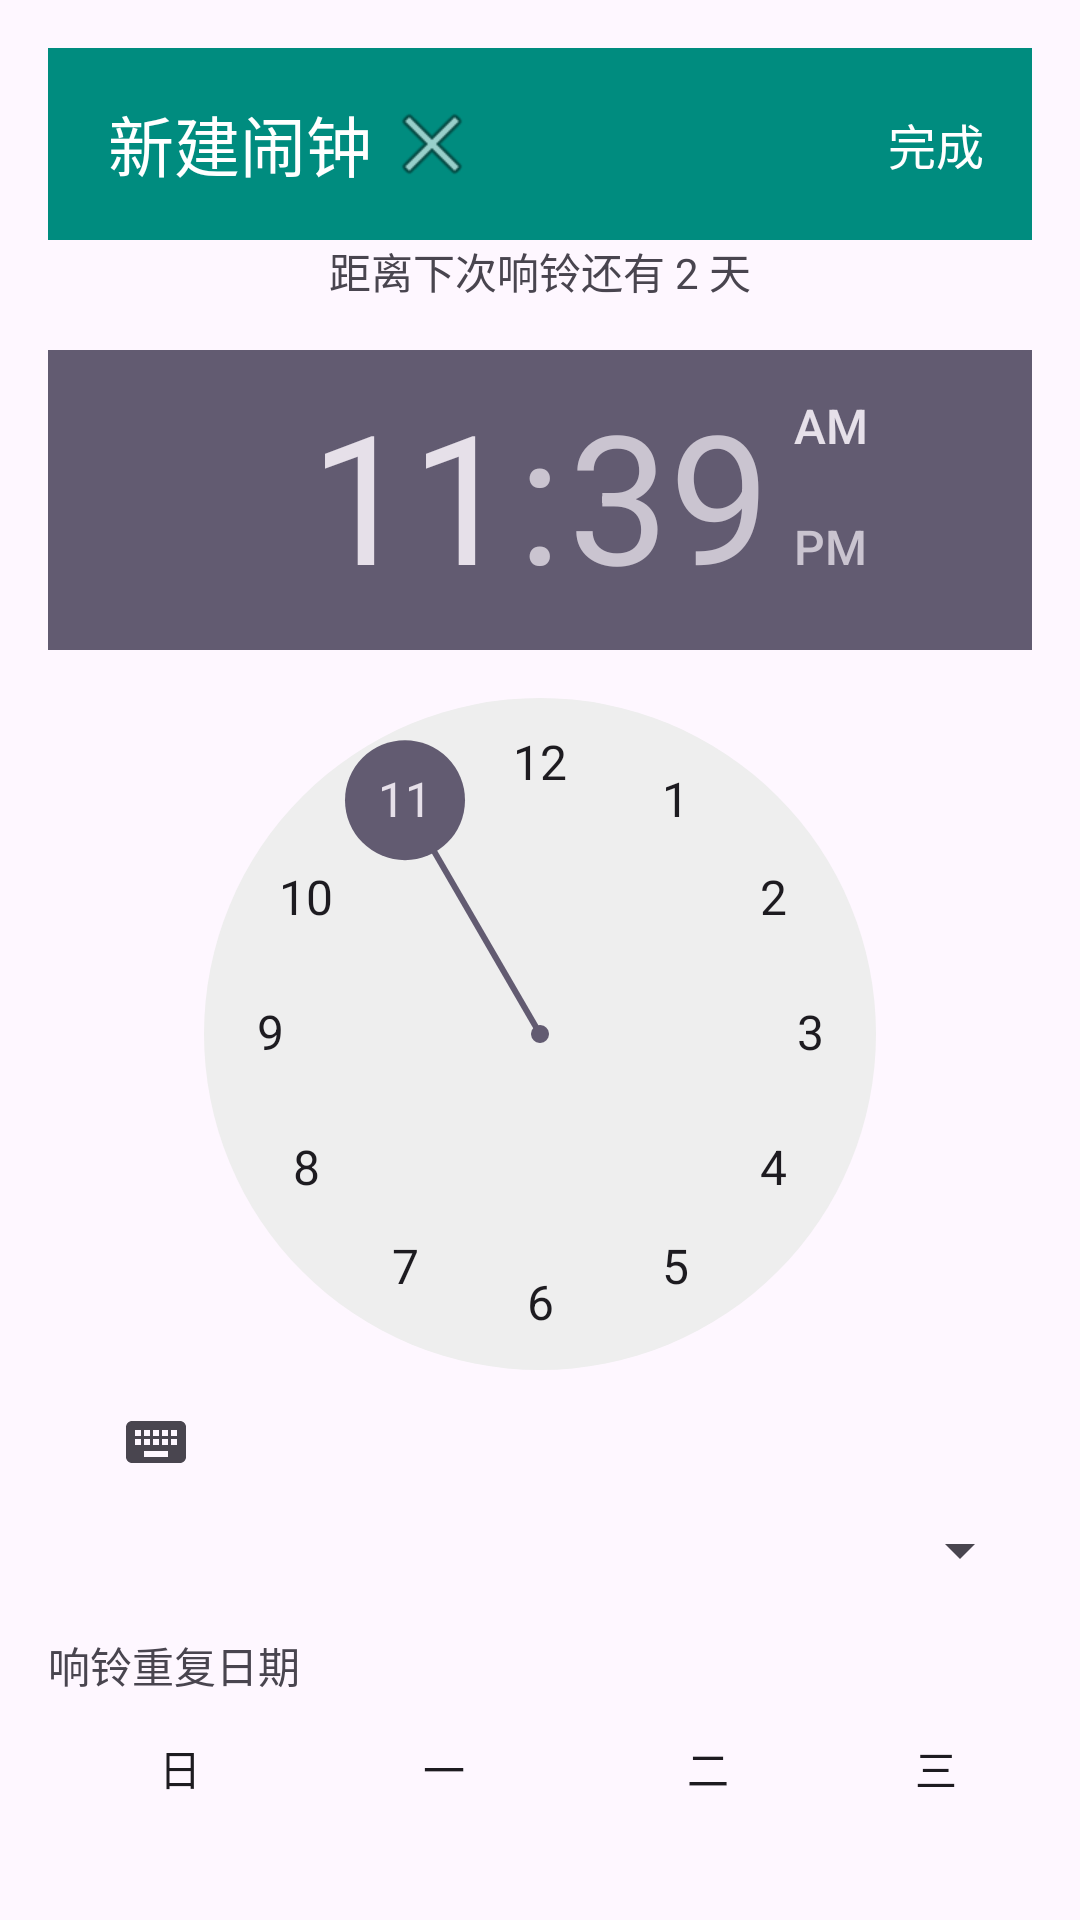

Android layout source for this screen:
<!-- AndroidManifest.xml: application theme Theme.MyAlarm -->
<!-- res/layout/new_alarm.xml -->
<?xml version="1.0" encoding="utf-8"?>
<LinearLayout xmlns:android="http://schemas.android.com/apk/res/android"
    xmlns:app="http://schemas.android.com/apk/res-auto"
    android:layout_width="match_parent"
    android:layout_height="match_parent"
    android:orientation="vertical"
    android:padding="16dp">

    
    <com.google.android.material.appbar.AppBarLayout
        android:layout_width="match_parent"
        android:layout_height="wrap_content">

        <androidx.appcompat.widget.Toolbar
            android:id="@+id/toolbar"
            android:layout_width="match_parent"
            android:layout_height="?attr/actionBarSize"
            android:background="?attr/colorPrimary"
            android:elevation="4dp"
            android:paddingStart="16dp"
            android:paddingEnd="16dp"
            app:contentInsetStartWithNavigation="0dp"
            app:title="新建闹钟"
            app:titleTextColor="@android:color/white">

            <ImageButton
                android:id="@+id/btn_cancel"
                android:layout_width="wrap_content"
                android:layout_height="wrap_content"
                android:src="@android:drawable/ic_menu_close_clear_cancel"
                android:contentDescription="取消"
                android:background="@android:color/transparent"
                android:layout_gravity="start" />

            <TextView
                android:id="@+id/btn_done"
                android:layout_width="wrap_content"
                android:layout_height="wrap_content"
                android:text="完成"
                android:textColor="@android:color/white"
                android:textSize="16sp"
                android:layout_gravity="end" />
        </androidx.appcompat.widget.Toolbar>
    </com.google.android.material.appbar.AppBarLayout>

    
    <TextView
        android:id="@+id/tv_time_until_next_ring"
        android:layout_width="match_parent"
        android:layout_height="wrap_content"
        android:text="距离下次响铃还有 2 天"
        android:textAlignment="center"
        android:paddingBottom="16dp" />

    
    <TimePicker
        android:id="@+id/timePicker"
        android:layout_width="match_parent"
        android:layout_height="wrap_content" />

    
    <Spinner
        android:id="@+id/spinner_ring_rule"
        android:layout_width="match_parent"
        android:layout_height="wrap_content"
        android:paddingTop="16dp" />

    
    <LinearLayout
        android:layout_width="match_parent"
        android:layout_height="wrap_content"
        android:orientation="vertical"
        android:paddingTop="16dp">

        <TextView
            android:id="@+id/tv_ring_repeat_dates"
            android:layout_width="wrap_content"
            android:layout_height="wrap_content"
            android:text="响铃重复日期" />

        <LinearLayout
            android:layout_width="match_parent"
            android:layout_height="wrap_content"
            android:orientation="horizontal">

            <Button
                android:id="@+id/btn_sunday"
                android:layout_width="wrap_content"
                android:layout_height="wrap_content"
                android:text="日"
                android:background="?attr/selectableItemBackgroundBorderless"
                android:padding="8dp" />

            <Button
                android:id="@+id/btn_monday"
                android:layout_width="wrap_content"
                android:layout_height="wrap_content"
                android:text="一"
                android:background="?attr/selectableItemBackgroundBorderless"
                android:padding="8dp" />

            <Button
                android:id="@+id/btn_tuesday"
                android:layout_width="wrap_content"
                android:layout_height="wrap_content"
                android:text="二"
                android:background="?attr/selectableItemBackgroundBorderless"
                android:padding="8dp" />

            <Button
                android:id="@+id/btn_wednesday"
                android:layout_width="wrap_content"
                android:layout_height="wrap_content"
                android:text="三"
                android:background="?attr/selectableItemBackgroundBorderless"
                android:padding="8dp" />

            <Button
                android:id="@+id/btn_thursday"
                android:layout_width="wrap_content"
                android:layout_height="wrap_content"
                android:text="四"
                android:background="?attr/selectableItemBackgroundBorderless"
                android:padding="8dp" />

            <Button
                android:id="@+id/btn_friday"
                android:layout_width="wrap_content"
                android:layout_height="wrap_content"
                android:text="五"
                android:background="?attr/selectableItemBackgroundBorderless"
                android:padding="8dp" />

            <Button
                android:id="@+id/btn_saturday"
                android:layout_width="wrap_content"
                android:layout_height="wrap_content"
                android:text="六"
                android:background="?attr/selectableItemBackgroundBorderless"
                android:padding="8dp" />
        </LinearLayout>
    </LinearLayout>

    
    <LinearLayout
        android:layout_width="match_parent"
        android:layout_height="wrap_content"
        android:orientation="horizontal"
        android:paddingTop="16dp"
        android:gravity="center_vertical">

        <TextView
            android:id="@+id/tv_skip_holidays"
            android:layout_width="wrap_content"
            android:layout_height="wrap_content"
            android:text="法定节假日不响铃" />

        <Switch
            android:id="@+id/switch_skip_holidays"
            android:layout_width="wrap_content"
            android:layout_height="wrap_content"
            android:layout_gravity="end" />
    </LinearLayout>

    
    <EditText
        android:id="@+id/et_alarm_name"
        android:layout_width="match_parent"
        android:layout_height="wrap_content"
        android:hint="闹钟名称"
        android:paddingTop="16dp" />

    <TextView
        android:id="@+id/tv_ringtone"
        android:layout_width="match_parent"
        android:layout_height="wrap_content"
        android:text="铃声：默认铃声"
        android:paddingTop="16dp" />

    <TextView
        android:id="@+id/tv_vibration"
        android:layout_width="match_parent"
        android:layout_height="wrap_content"
        android:text="振动：默认振动"
        android:paddingTop="16dp" />

    <TextView
        android:id="@+id/tv_snooze"
        android:layout_width="match_parent"
        android:layout_height="wrap_content"
        android:text="稍后提醒：响铃间隔5分钟，响铃次数3次"
        android:paddingTop="16dp" />
</LinearLayout>
<!-- resources referenced by this layout -->
<resources>
  <style name="Theme.MyAlarm" parent="Base.Theme.MyAlarm" />
  <style name="Base.Theme.MyAlarm" parent="Theme.Material3.DayNight.NoActionBar">
          
          
          <item name="colorPrimary">@color/colorPrimary</item>
      </style>
  <color name="colorPrimary">#008C7F</color>
</resources>
